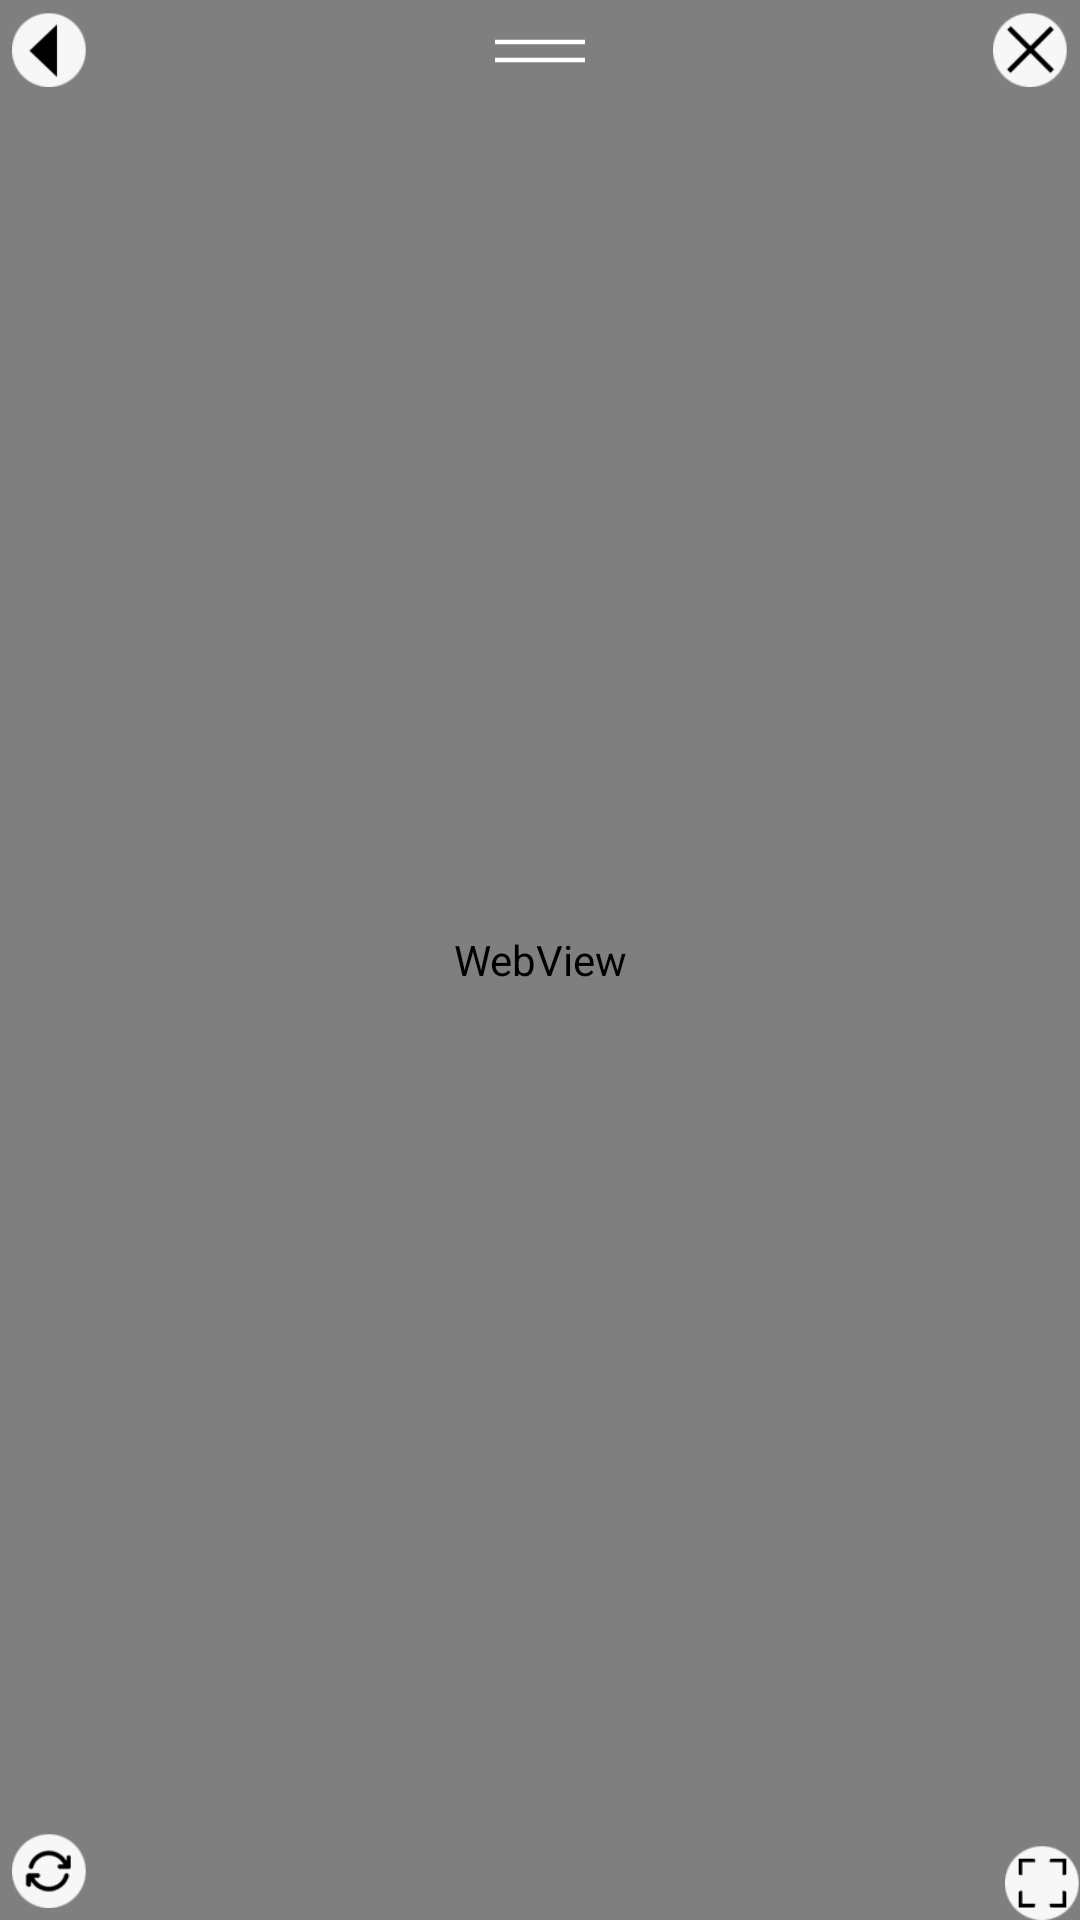

The Android layout XML behind this screen, and the referenced resources:
<!-- AndroidManifest.xml: application theme AppTheme -->
<!-- res/layout/floating_view.xml -->
<?xml version="1.0" encoding="utf-8"?>
<FrameLayout xmlns:android="http://schemas.android.com/apk/res/android"
    android:id="@+id/root_container"
    android:layout_width="320dp"
    android:layout_height="180dp"
    android:background="@android:color/transparent">

    
    <View
        android:id="@+id/overlay_border"
        android:layout_width="match_parent"
        android:layout_height="match_parent"
        android:background="@drawable/floating_window_border"
        android:visibility="gone" />

    
    <FrameLayout
        android:id="@+id/main_content_container"
        android:layout_width="match_parent"
        android:layout_height="match_parent">

        <WebView
            android:id="@+id/floating_webview"
            android:layout_width="match_parent"
            android:layout_height="match_parent"
            android:background="@android:color/transparent" />

        
        <LinearLayout
            android:id="@+id/drag_handle"
            android:layout_width="match_parent"
            android:layout_height="40dp"
            android:gravity="center"
            android:orientation="vertical"
            android:background="@android:color/transparent">

            <ImageView
                android:layout_width="30dp"
                android:layout_height="18dp"
                android:src="@drawable/drag_handle_indicator"
                android:alpha="1.0"
                android:contentDescription="@string/desc_drag" />
        </LinearLayout>

        
        <FrameLayout
            android:id="@+id/top_controls_container"
            android:layout_width="match_parent"
            android:layout_height="wrap_content"
            android:padding="4dp">

            
            <ImageView
                android:id="@+id/btn_collapse"
                android:layout_width="25dp"
                android:layout_height="25dp"
                android:layout_gravity="top|start"
                android:src="@drawable/ic_back"
                android:contentDescription="@string/desc_collapse"
                android:clickable="true"
                android:focusable="true" />

            
            <ImageView
                android:id="@+id/btn_restore"
                android:layout_width="25dp"
                android:layout_height="25dp"
                android:layout_gravity="top|end"
                android:src="@drawable/ic_close"
                android:contentDescription="@string/desc_restore"
                android:clickable="true"
                android:focusable="true" />

        </FrameLayout>

        
        <ImageView
            android:id="@+id/resize_handle"
            android:layout_width="25dp"
            android:layout_height="25dp"
            android:layout_gravity="bottom|end"
            android:src="@drawable/ic_resize"
            android:contentDescription="@string/desc_resize"
            android:clickable="true"
            android:focusable="true" />

        
        <ImageView
            android:id="@+id/btn_reconnect"
            android:layout_width="25dp"
            android:layout_height="25dp"
            android:layout_gravity="bottom|start"
            android:layout_margin="4dp"
            android:src="@drawable/ic_reconnect"
            android:contentDescription="@string/desc_reconnect"
            android:clickable="true"
            android:focusable="true" />
    </FrameLayout>

    
    
    <ImageView
        android:id="@+id/minimized_icon"
        android:layout_width="60dp"
        android:layout_height="60dp"
        android:layout_gravity="center"
        android:src="@mipmap/ic_launcher"
        android:background="@drawable/circular_button_bg"
        android:padding="10dp"
        android:visibility="gone"
        android:clickable="true"
        android:focusable="true"
        android:contentDescription="@string/desc_restore" />

</FrameLayout>
<!-- resources referenced by this layout -->
<resources>
  <!-- drawable circular_button_bg (drawable) -->
  <?xml version="1.0" encoding="utf-8"?>
  <shape xmlns:android="http://schemas.android.com/apk/res/android"
      android:shape="oval">
      <solid android:color="#80000000" /> 
      <size android:width="48dp" android:height="48dp" />
  </shape>
  <!-- drawable drag_handle_indicator (drawable) -->
  <?xml version="1.0" encoding="utf-8"?>
  
  <layer-list xmlns:android="http://schemas.android.com/apk/res/android">
      <item android:top="0dp" android:bottom="8dp">
          <shape android:shape="rectangle">
              <solid android:color="#FFFFFF" />
              <size android:height="1dp" android:width="20dp" />
          </shape>
      </item>
      <item android:top="4dp" android:bottom="4dp">
          <shape android:shape="rectangle">
              <solid android:color="#FFFFFF" />
              <size android:height="1dp" android:width="20dp" />
          </shape>
      </item>
  </layer-list>
  <!-- drawable floating_window_border (drawable) -->
  <?xml version="1.0" encoding="utf-8"?>
  
  <shape xmlns:android="http://schemas.android.com/apk/res/android">
      <solid android:color="@android:color/transparent" />
      <stroke android:width="2dp" android:color="#FFFFFF" />
      <corners android:radius="4dp" />
  </shape>
  <!-- drawable ic_back: png bitmap (drawable, 2955 bytes) -->
  <!-- drawable ic_close: png bitmap (drawable, 2970 bytes) -->
  <!-- drawable ic_reconnect: png bitmap (drawable, 4762 bytes) -->
  <!-- drawable ic_resize: png bitmap (drawable, 3858 bytes) -->
  <!-- mipmap ic_launcher: webp bitmap (mipmap-hdpi, 5968 bytes) -->
  <string name="desc_collapse">摺疊</string>
  <string name="desc_drag">拖曳</string>
  <string name="desc_reconnect">重新連線</string>
  <string name="desc_resize">縮放</string>
  <string name="desc_restore">還原</string>
  <style name="AppTheme" parent="Theme.AppCompat.Light.DarkActionBar">
          
      </style>
</resources>
